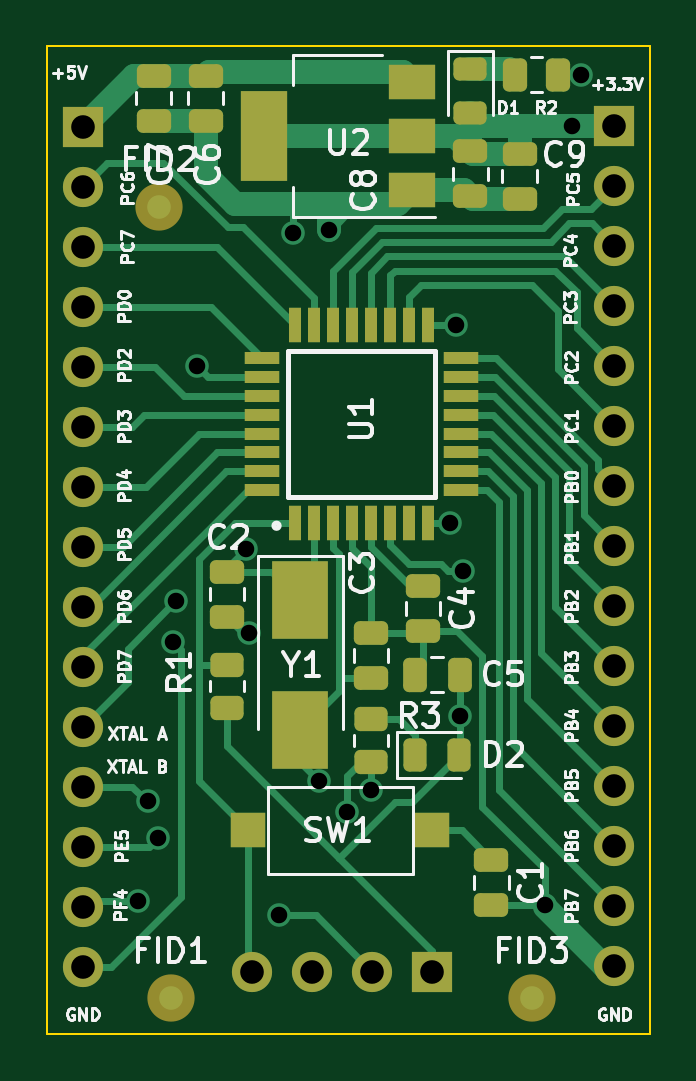
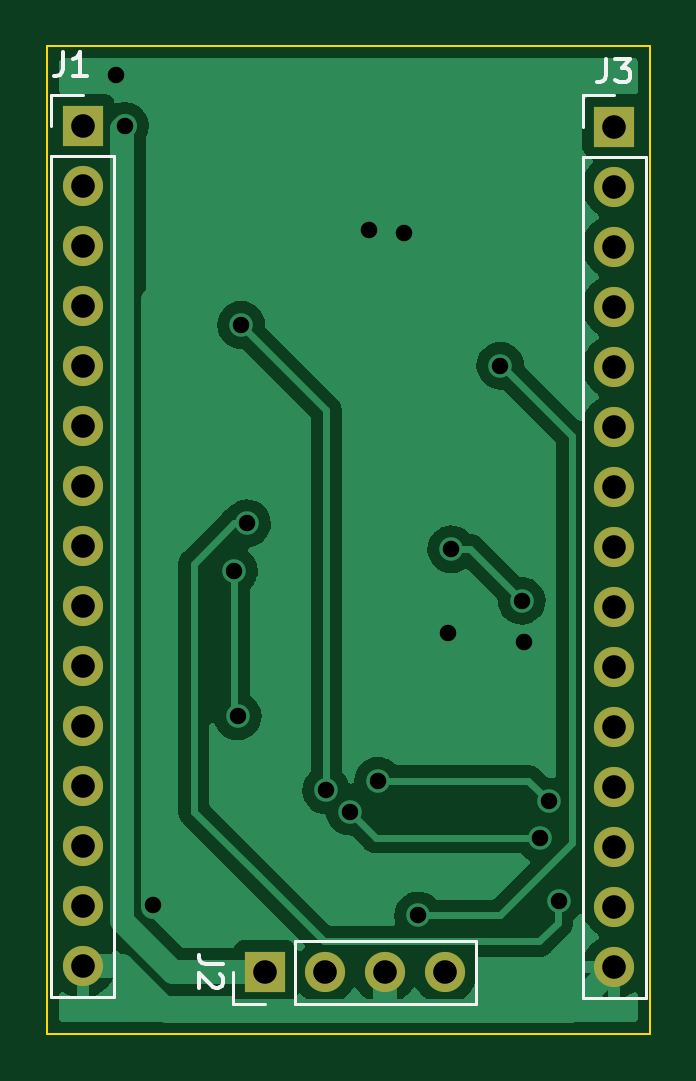
Circuit board: 10 layer files. Board 25.5 x 41.8 mm.
- bottom_copper: STM8_Breakout-board-B_Cu.gbr (38402 bytes)
- bottom_mask: STM8_Breakout-board-B_Mask.gbr (1374 bytes)
- paste: STM8_Breakout-board-B_Paste.gbr (476 bytes)
- bottom_silk: STM8_Breakout-board-B_Silkscreen.gbr (2491 bytes)
- outline: STM8_Breakout-board-Edge_Cuts.gbr (666 bytes)
- top_copper: STM8_Breakout-board-F_Cu.gbr (20108 bytes)
- top_mask: STM8_Breakout-board-F_Mask.gbr (5027 bytes)
- paste: STM8_Breakout-board-F_Paste.gbr (3983 bytes)
- top_silk: STM8_Breakout-board-F_Silkscreen.gbr (40592 bytes)
- drill: STM8_Breakout-board.drl (1014 bytes)

=== bottom_copper: STM8_Breakout-board-B_Cu.gbr (38402 bytes, source omitted) ===
=== bottom_mask: STM8_Breakout-board-B_Mask.gbr ===
%TF.GenerationSoftware,KiCad,Pcbnew,(6.0.2)*%
%TF.CreationDate,2022-05-10T09:18:46+02:00*%
%TF.ProjectId,STM8_Breakout-board,53544d38-5f42-4726-9561-6b6f75742d62,rev?*%
%TF.SameCoordinates,PX7e5ca20PY62fdcc0*%
%TF.FileFunction,Soldermask,Bot*%
%TF.FilePolarity,Negative*%
%FSLAX46Y46*%
G04 Gerber Fmt 4.6, Leading zero omitted, Abs format (unit mm)*
G04 Created by KiCad (PCBNEW (6.0.2)) date 2022-05-10 09:18:46*
%MOMM*%
%LPD*%
G01*
G04 APERTURE LIST*
%ADD10R,1.700000X1.700000*%
%ADD11O,1.700000X1.700000*%
G04 APERTURE END LIST*
D10*
%TO.C,J1*%
X24000000Y38420000D03*
D11*
X24000000Y35880000D03*
X24000000Y33340000D03*
X24000000Y30800000D03*
X24000000Y28260000D03*
X24000000Y25720000D03*
X24000000Y23180000D03*
X24000000Y20640000D03*
X24000000Y18100000D03*
X24000000Y15560000D03*
X24000000Y13020000D03*
X24000000Y10480000D03*
X24000000Y7940000D03*
X24000000Y5400000D03*
X24000000Y2860000D03*
%TD*%
D10*
%TO.C,J2*%
X16300000Y2600000D03*
D11*
X13760000Y2600000D03*
X11220000Y2600000D03*
X8680000Y2600000D03*
%TD*%
D10*
%TO.C,J3*%
X1500000Y38400000D03*
D11*
X1500000Y35860000D03*
X1500000Y33320000D03*
X1500000Y30780000D03*
X1500000Y28240000D03*
X1500000Y25700000D03*
X1500000Y23160000D03*
X1500000Y20620000D03*
X1500000Y18080000D03*
X1500000Y15540000D03*
X1500000Y13000000D03*
X1500000Y10460000D03*
X1500000Y7920000D03*
X1500000Y5380000D03*
X1500000Y2840000D03*
%TD*%
M02*

=== paste: STM8_Breakout-board-B_Paste.gbr ===
%TF.GenerationSoftware,KiCad,Pcbnew,(6.0.2)*%
%TF.CreationDate,2022-05-10T09:18:46+02:00*%
%TF.ProjectId,STM8_Breakout-board,53544d38-5f42-4726-9561-6b6f75742d62,rev?*%
%TF.SameCoordinates,PX7e5ca20PY62fdcc0*%
%TF.FileFunction,Paste,Bot*%
%TF.FilePolarity,Positive*%
%FSLAX46Y46*%
G04 Gerber Fmt 4.6, Leading zero omitted, Abs format (unit mm)*
G04 Created by KiCad (PCBNEW (6.0.2)) date 2022-05-10 09:18:46*
%MOMM*%
%LPD*%
G01*
G04 APERTURE LIST*
G04 APERTURE END LIST*
M02*

=== bottom_silk: STM8_Breakout-board-B_Silkscreen.gbr ===
%TF.GenerationSoftware,KiCad,Pcbnew,(6.0.2)*%
%TF.CreationDate,2022-05-10T09:18:46+02:00*%
%TF.ProjectId,STM8_Breakout-board,53544d38-5f42-4726-9561-6b6f75742d62,rev?*%
%TF.SameCoordinates,PX7e5ca20PY62fdcc0*%
%TF.FileFunction,Legend,Bot*%
%TF.FilePolarity,Positive*%
%FSLAX46Y46*%
G04 Gerber Fmt 4.6, Leading zero omitted, Abs format (unit mm)*
G04 Created by KiCad (PCBNEW (6.0.2)) date 2022-05-10 09:18:46*
%MOMM*%
%LPD*%
G01*
G04 APERTURE LIST*
%ADD10C,0.150000*%
%ADD11C,0.120000*%
G04 APERTURE END LIST*
D10*
%TO.C,J1*%
X24833333Y41547620D02*
X24833333Y40833334D01*
X24880952Y40690477D01*
X24976190Y40595239D01*
X25119047Y40547620D01*
X25214285Y40547620D01*
X23833333Y40547620D02*
X24404761Y40547620D01*
X24119047Y40547620D02*
X24119047Y41547620D01*
X24214285Y41404762D01*
X24309523Y41309524D01*
X24404761Y41261905D01*
%TO.C,J2*%
X18082380Y2933334D02*
X18796666Y2933334D01*
X18939523Y2980953D01*
X19034761Y3076191D01*
X19082380Y3219048D01*
X19082380Y3314286D01*
X18177619Y2504762D02*
X18130000Y2457143D01*
X18082380Y2361905D01*
X18082380Y2123810D01*
X18130000Y2028572D01*
X18177619Y1980953D01*
X18272857Y1933334D01*
X18368095Y1933334D01*
X18510952Y1980953D01*
X19082380Y2552381D01*
X19082380Y1933334D01*
%TO.C,J3*%
X1833333Y41277620D02*
X1833333Y40563334D01*
X1880952Y40420477D01*
X1976190Y40325239D01*
X2119047Y40277620D01*
X2214285Y40277620D01*
X1452380Y41277620D02*
X833333Y41277620D01*
X1166666Y40896667D01*
X1023809Y40896667D01*
X928571Y40849048D01*
X880952Y40801429D01*
X833333Y40706191D01*
X833333Y40468096D01*
X880952Y40372858D01*
X928571Y40325239D01*
X1023809Y40277620D01*
X1309523Y40277620D01*
X1404761Y40325239D01*
X1452380Y40372858D01*
D11*
%TO.C,J1*%
X25330000Y39750000D02*
X24000000Y39750000D01*
X25330000Y37150000D02*
X22670000Y37150000D01*
X25330000Y1530000D02*
X22670000Y1530000D01*
X22670000Y37150000D02*
X22670000Y1530000D01*
X25330000Y38420000D02*
X25330000Y39750000D01*
X25330000Y37150000D02*
X25330000Y1530000D01*
%TO.C,J2*%
X15030000Y3930000D02*
X7350000Y3930000D01*
X7350000Y1270000D02*
X7350000Y3930000D01*
X15030000Y1270000D02*
X15030000Y3930000D01*
X15030000Y1270000D02*
X7350000Y1270000D01*
X17630000Y1270000D02*
X17630000Y2600000D01*
X16300000Y1270000D02*
X17630000Y1270000D01*
%TO.C,J3*%
X170000Y37130000D02*
X170000Y1510000D01*
X2830000Y37130000D02*
X2830000Y1510000D01*
X2830000Y1510000D02*
X170000Y1510000D01*
X2830000Y38400000D02*
X2830000Y39730000D01*
X2830000Y37130000D02*
X170000Y37130000D01*
X2830000Y39730000D02*
X1500000Y39730000D01*
%TD*%
M02*

=== outline: STM8_Breakout-board-Edge_Cuts.gbr ===
%TF.GenerationSoftware,KiCad,Pcbnew,(6.0.2)*%
%TF.CreationDate,2022-05-10T09:18:46+02:00*%
%TF.ProjectId,STM8_Breakout-board,53544d38-5f42-4726-9561-6b6f75742d62,rev?*%
%TF.SameCoordinates,PX7e5ca20PY62fdcc0*%
%TF.FileFunction,Profile,NP*%
%FSLAX46Y46*%
G04 Gerber Fmt 4.6, Leading zero omitted, Abs format (unit mm)*
G04 Created by KiCad (PCBNEW (6.0.2)) date 2022-05-10 09:18:46*
%MOMM*%
%LPD*%
G01*
G04 APERTURE LIST*
%TA.AperFunction,Profile*%
%ADD10C,0.100000*%
%TD*%
G04 APERTURE END LIST*
D10*
X0Y41800000D02*
X0Y41400000D01*
X0Y0D02*
X0Y41400000D01*
X25500000Y0D02*
X0Y0D01*
X0Y41800000D02*
X25500000Y41800000D01*
X25500000Y41800000D02*
X25500000Y0D01*
M02*

=== top_copper: STM8_Breakout-board-F_Cu.gbr (20108 bytes, source omitted) ===
=== top_mask: STM8_Breakout-board-F_Mask.gbr ===
%TF.GenerationSoftware,KiCad,Pcbnew,(6.0.2)*%
%TF.CreationDate,2022-05-10T09:18:46+02:00*%
%TF.ProjectId,STM8_Breakout-board,53544d38-5f42-4726-9561-6b6f75742d62,rev?*%
%TF.SameCoordinates,PX7e5ca20PY62fdcc0*%
%TF.FileFunction,Soldermask,Top*%
%TF.FilePolarity,Negative*%
%FSLAX46Y46*%
G04 Gerber Fmt 4.6, Leading zero omitted, Abs format (unit mm)*
G04 Created by KiCad (PCBNEW (6.0.2)) date 2022-05-10 09:18:46*
%MOMM*%
%LPD*%
G01*
G04 APERTURE LIST*
G04 Aperture macros list*
%AMRoundRect*
0 Rectangle with rounded corners*
0 $1 Rounding radius*
0 $2 $3 $4 $5 $6 $7 $8 $9 X,Y pos of 4 corners*
0 Add a 4 corners polygon primitive as box body*
4,1,4,$2,$3,$4,$5,$6,$7,$8,$9,$2,$3,0*
0 Add four circle primitives for the rounded corners*
1,1,$1+$1,$2,$3*
1,1,$1+$1,$4,$5*
1,1,$1+$1,$6,$7*
1,1,$1+$1,$8,$9*
0 Add four rect primitives between the rounded corners*
20,1,$1+$1,$2,$3,$4,$5,0*
20,1,$1+$1,$4,$5,$6,$7,0*
20,1,$1+$1,$6,$7,$8,$9,0*
20,1,$1+$1,$8,$9,$2,$3,0*%
G04 Aperture macros list end*
%ADD10C,2.000000*%
%ADD11RoundRect,0.250000X-0.450000X0.262500X-0.450000X-0.262500X0.450000X-0.262500X0.450000X0.262500X0*%
%ADD12RoundRect,0.250000X-0.475000X0.250000X-0.475000X-0.250000X0.475000X-0.250000X0.475000X0.250000X0*%
%ADD13RoundRect,0.243750X-0.243750X-0.456250X0.243750X-0.456250X0.243750X0.456250X-0.243750X0.456250X0*%
%ADD14RoundRect,0.250000X0.450000X-0.262500X0.450000X0.262500X-0.450000X0.262500X-0.450000X-0.262500X0*%
%ADD15RoundRect,0.250000X-0.262500X-0.450000X0.262500X-0.450000X0.262500X0.450000X-0.262500X0.450000X0*%
%ADD16RoundRect,0.243750X-0.456250X0.243750X-0.456250X-0.243750X0.456250X-0.243750X0.456250X0.243750X0*%
%ADD17R,0.550000X1.500000*%
%ADD18R,1.500000X0.550000*%
%ADD19RoundRect,0.250000X0.250000X0.475000X-0.250000X0.475000X-0.250000X-0.475000X0.250000X-0.475000X0*%
%ADD20R,2.000000X1.500000*%
%ADD21R,2.000000X3.800000*%
%ADD22RoundRect,0.250000X0.475000X-0.250000X0.475000X0.250000X-0.475000X0.250000X-0.475000X-0.250000X0*%
%ADD23R,1.500000X1.500000*%
%ADD24R,2.400000X3.325000*%
%ADD25R,1.700000X1.700000*%
%ADD26O,1.700000X1.700000*%
G04 APERTURE END LIST*
D10*
%TO.C,FID3*%
X20510000Y1490000D03*
%TD*%
%TO.C,FID2*%
X4740000Y35000000D03*
%TD*%
%TO.C,FID1*%
X5220000Y1490000D03*
%TD*%
D11*
%TO.C,R3*%
X13700000Y13312500D03*
X13700000Y11487500D03*
%TD*%
D12*
%TO.C,C7*%
X4500000Y40550000D03*
X4500000Y38650000D03*
%TD*%
D13*
%TO.C,D2*%
X15562500Y11800000D03*
X17437500Y11800000D03*
%TD*%
D14*
%TO.C,R1*%
X7600000Y13800000D03*
X7600000Y15625000D03*
%TD*%
D15*
%TO.C,R2*%
X19787500Y40600000D03*
X21612500Y40600000D03*
%TD*%
D12*
%TO.C,C2*%
X7600000Y19550000D03*
X7600000Y17650000D03*
%TD*%
%TO.C,C6*%
X6700000Y40550000D03*
X6700000Y38650000D03*
%TD*%
%TO.C,C8*%
X17900000Y37350000D03*
X17900000Y35450000D03*
%TD*%
D16*
%TO.C,D1*%
X17900000Y40837500D03*
X17900000Y38962500D03*
%TD*%
D12*
%TO.C,C1*%
X18800000Y7350000D03*
X18800000Y5450000D03*
%TD*%
D17*
%TO.C,U1*%
X10500000Y21600000D03*
X11300000Y21600000D03*
X12100000Y21600000D03*
X12900000Y21600000D03*
X13700000Y21600000D03*
X14500000Y21600000D03*
X15300000Y21600000D03*
X16100000Y21600000D03*
D18*
X17500000Y23000000D03*
X17500000Y23800000D03*
X17500000Y24600000D03*
X17500000Y25400000D03*
X17500000Y26200000D03*
X17500000Y27000000D03*
X17500000Y27800000D03*
X17500000Y28600000D03*
D17*
X16100000Y30000000D03*
X15300000Y30000000D03*
X14500000Y30000000D03*
X13700000Y30000000D03*
X12900000Y30000000D03*
X12100000Y30000000D03*
X11300000Y30000000D03*
X10500000Y30000000D03*
D18*
X9100000Y28600000D03*
X9100000Y27800000D03*
X9100000Y27000000D03*
X9100000Y26200000D03*
X9100000Y25400000D03*
X9100000Y24600000D03*
X9100000Y23800000D03*
X9100000Y23000000D03*
%TD*%
D19*
%TO.C,C5*%
X17450000Y15200000D03*
X15550000Y15200000D03*
%TD*%
D20*
%TO.C,U2*%
X15450000Y35700000D03*
X15450000Y38000000D03*
D21*
X9150000Y38000000D03*
D20*
X15450000Y40300000D03*
%TD*%
D12*
%TO.C,C9*%
X20000000Y37250000D03*
X20000000Y35350000D03*
%TD*%
D22*
%TO.C,C3*%
X13700000Y15050000D03*
X13700000Y16950000D03*
%TD*%
D23*
%TO.C,SW1*%
X16300000Y8600000D03*
X8500000Y8600000D03*
%TD*%
D12*
%TO.C,C4*%
X15900000Y18950000D03*
X15900000Y17050000D03*
%TD*%
D24*
%TO.C,Y1*%
X10700000Y18362500D03*
X10700000Y12837500D03*
%TD*%
D25*
%TO.C,J1*%
X24000000Y38420000D03*
D26*
X24000000Y35880000D03*
X24000000Y33340000D03*
X24000000Y30800000D03*
X24000000Y28260000D03*
X24000000Y25720000D03*
X24000000Y23180000D03*
X24000000Y20640000D03*
X24000000Y18100000D03*
X24000000Y15560000D03*
X24000000Y13020000D03*
X24000000Y10480000D03*
X24000000Y7940000D03*
X24000000Y5400000D03*
X24000000Y2860000D03*
%TD*%
D25*
%TO.C,J2*%
X16300000Y2600000D03*
D26*
X13760000Y2600000D03*
X11220000Y2600000D03*
X8680000Y2600000D03*
%TD*%
D25*
%TO.C,J3*%
X1500000Y38400000D03*
D26*
X1500000Y35860000D03*
X1500000Y33320000D03*
X1500000Y30780000D03*
X1500000Y28240000D03*
X1500000Y25700000D03*
X1500000Y23160000D03*
X1500000Y20620000D03*
X1500000Y18080000D03*
X1500000Y15540000D03*
X1500000Y13000000D03*
X1500000Y10460000D03*
X1500000Y7920000D03*
X1500000Y5380000D03*
X1500000Y2840000D03*
%TD*%
M02*

=== paste: STM8_Breakout-board-F_Paste.gbr ===
%TF.GenerationSoftware,KiCad,Pcbnew,(6.0.2)*%
%TF.CreationDate,2022-05-10T09:18:46+02:00*%
%TF.ProjectId,STM8_Breakout-board,53544d38-5f42-4726-9561-6b6f75742d62,rev?*%
%TF.SameCoordinates,PX7e5ca20PY62fdcc0*%
%TF.FileFunction,Paste,Top*%
%TF.FilePolarity,Positive*%
%FSLAX46Y46*%
G04 Gerber Fmt 4.6, Leading zero omitted, Abs format (unit mm)*
G04 Created by KiCad (PCBNEW (6.0.2)) date 2022-05-10 09:18:46*
%MOMM*%
%LPD*%
G01*
G04 APERTURE LIST*
G04 Aperture macros list*
%AMRoundRect*
0 Rectangle with rounded corners*
0 $1 Rounding radius*
0 $2 $3 $4 $5 $6 $7 $8 $9 X,Y pos of 4 corners*
0 Add a 4 corners polygon primitive as box body*
4,1,4,$2,$3,$4,$5,$6,$7,$8,$9,$2,$3,0*
0 Add four circle primitives for the rounded corners*
1,1,$1+$1,$2,$3*
1,1,$1+$1,$4,$5*
1,1,$1+$1,$6,$7*
1,1,$1+$1,$8,$9*
0 Add four rect primitives between the rounded corners*
20,1,$1+$1,$2,$3,$4,$5,0*
20,1,$1+$1,$4,$5,$6,$7,0*
20,1,$1+$1,$6,$7,$8,$9,0*
20,1,$1+$1,$8,$9,$2,$3,0*%
G04 Aperture macros list end*
%ADD10RoundRect,0.250000X-0.450000X0.262500X-0.450000X-0.262500X0.450000X-0.262500X0.450000X0.262500X0*%
%ADD11RoundRect,0.250000X-0.475000X0.250000X-0.475000X-0.250000X0.475000X-0.250000X0.475000X0.250000X0*%
%ADD12RoundRect,0.243750X-0.243750X-0.456250X0.243750X-0.456250X0.243750X0.456250X-0.243750X0.456250X0*%
%ADD13RoundRect,0.250000X0.450000X-0.262500X0.450000X0.262500X-0.450000X0.262500X-0.450000X-0.262500X0*%
%ADD14RoundRect,0.250000X-0.262500X-0.450000X0.262500X-0.450000X0.262500X0.450000X-0.262500X0.450000X0*%
%ADD15RoundRect,0.243750X-0.456250X0.243750X-0.456250X-0.243750X0.456250X-0.243750X0.456250X0.243750X0*%
%ADD16R,0.550000X1.500000*%
%ADD17R,1.500000X0.550000*%
%ADD18RoundRect,0.250000X0.250000X0.475000X-0.250000X0.475000X-0.250000X-0.475000X0.250000X-0.475000X0*%
%ADD19R,2.000000X1.500000*%
%ADD20R,2.000000X3.800000*%
%ADD21RoundRect,0.250000X0.475000X-0.250000X0.475000X0.250000X-0.475000X0.250000X-0.475000X-0.250000X0*%
%ADD22R,1.500000X1.500000*%
%ADD23R,2.400000X3.325000*%
G04 APERTURE END LIST*
D10*
%TO.C,R3*%
X13700000Y13312500D03*
X13700000Y11487500D03*
%TD*%
D11*
%TO.C,C7*%
X4500000Y40550000D03*
X4500000Y38650000D03*
%TD*%
D12*
%TO.C,D2*%
X15562500Y11800000D03*
X17437500Y11800000D03*
%TD*%
D13*
%TO.C,R1*%
X7600000Y13800000D03*
X7600000Y15625000D03*
%TD*%
D14*
%TO.C,R2*%
X19787500Y40600000D03*
X21612500Y40600000D03*
%TD*%
D11*
%TO.C,C2*%
X7600000Y19550000D03*
X7600000Y17650000D03*
%TD*%
%TO.C,C6*%
X6700000Y40550000D03*
X6700000Y38650000D03*
%TD*%
%TO.C,C8*%
X17900000Y37350000D03*
X17900000Y35450000D03*
%TD*%
D15*
%TO.C,D1*%
X17900000Y40837500D03*
X17900000Y38962500D03*
%TD*%
D11*
%TO.C,C1*%
X18800000Y7350000D03*
X18800000Y5450000D03*
%TD*%
D16*
%TO.C,U1*%
X10500000Y21600000D03*
X11300000Y21600000D03*
X12100000Y21600000D03*
X12900000Y21600000D03*
X13700000Y21600000D03*
X14500000Y21600000D03*
X15300000Y21600000D03*
X16100000Y21600000D03*
D17*
X17500000Y23000000D03*
X17500000Y23800000D03*
X17500000Y24600000D03*
X17500000Y25400000D03*
X17500000Y26200000D03*
X17500000Y27000000D03*
X17500000Y27800000D03*
X17500000Y28600000D03*
D16*
X16100000Y30000000D03*
X15300000Y30000000D03*
X14500000Y30000000D03*
X13700000Y30000000D03*
X12900000Y30000000D03*
X12100000Y30000000D03*
X11300000Y30000000D03*
X10500000Y30000000D03*
D17*
X9100000Y28600000D03*
X9100000Y27800000D03*
X9100000Y27000000D03*
X9100000Y26200000D03*
X9100000Y25400000D03*
X9100000Y24600000D03*
X9100000Y23800000D03*
X9100000Y23000000D03*
%TD*%
D18*
%TO.C,C5*%
X17450000Y15200000D03*
X15550000Y15200000D03*
%TD*%
D19*
%TO.C,U2*%
X15450000Y35700000D03*
X15450000Y38000000D03*
D20*
X9150000Y38000000D03*
D19*
X15450000Y40300000D03*
%TD*%
D11*
%TO.C,C9*%
X20000000Y37250000D03*
X20000000Y35350000D03*
%TD*%
D21*
%TO.C,C3*%
X13700000Y15050000D03*
X13700000Y16950000D03*
%TD*%
D22*
%TO.C,SW1*%
X16300000Y8600000D03*
X8500000Y8600000D03*
%TD*%
D11*
%TO.C,C4*%
X15900000Y18950000D03*
X15900000Y17050000D03*
%TD*%
D23*
%TO.C,Y1*%
X10700000Y18362500D03*
X10700000Y12837500D03*
%TD*%
M02*

=== top_silk: STM8_Breakout-board-F_Silkscreen.gbr (40592 bytes, source omitted) ===
=== drill: STM8_Breakout-board.drl ===
M48
; DRILL file {KiCad (6.0.2)} date Tue May 10 09:18:47 2022
; FORMAT={-:-/ absolute / metric / decimal}
; #@! TF.CreationDate,2022-05-10T09:18:47+02:00
; #@! TF.GenerationSoftware,Kicad,Pcbnew,(6.0.2)
; #@! TF.FileFunction,MixedPlating,1,2
FMAT,2
METRIC
; #@! TA.AperFunction,Plated,PTH,ViaDrill
T1C0.700
; #@! TA.AperFunction,Plated,PTH,ComponentDrill
T2C1.000
%
G90
G05
T1
X3.85Y5.6
X4.271Y9.829
X4.662Y8.262
X5.337Y16.562
X5.425Y18.325
X6.325Y28.275
X8.4Y20.5
X8.525Y16.975
X9.8Y5.0
X10.4Y33.9
X11.5Y10.7
X11.9Y34.0
X12.7Y9.4
X13.7Y10.3
X17.05Y21.6
X17.3Y30.0
X17.45Y13.425
X17.6Y19.6
X21.051Y5.426
X22.22Y38.42
X22.6Y40.6
T2
X1.5Y38.4
X1.5Y35.86
X1.5Y33.32
X1.5Y30.78
X1.5Y28.24
X1.5Y25.7
X1.5Y23.16
X1.5Y20.62
X1.5Y18.08
X1.5Y15.54
X1.5Y13.0
X1.5Y10.46
X1.5Y7.92
X1.5Y5.38
X1.5Y2.84
X8.68Y2.6
X11.22Y2.6
X13.76Y2.6
X16.3Y2.6
X24.0Y38.42
X24.0Y35.88
X24.0Y33.34
X24.0Y30.8
X24.0Y28.26
X24.0Y25.72
X24.0Y23.18
X24.0Y20.64
X24.0Y18.1
X24.0Y15.56
X24.0Y13.02
X24.0Y10.48
X24.0Y7.94
X24.0Y5.4
X24.0Y2.86
T0
M30

